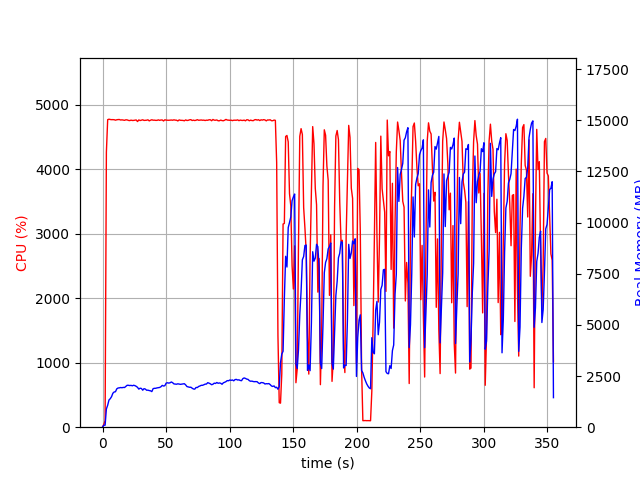

Values plotted in this chart, from the file beside it:
elapsed_time, nproc, cpu, mem_real, mem_virtual
3.2901763916015625e-05, 1, 0.0, 8.848, 2927
1.006, 1, 45.7, 97.67, 687.7
2.014, 1, 100.3, 97.67, 687.7
3.021, 1, 4268, 892.8, 4894
4.039, 1, 4771, 1075, 5091
5.059, 1, 4778, 1329, 5367
6.075, 1, 4774, 1393, 5450
7.099, 1, 4771, 1493, 5581
8.119, 1, 4772, 1659, 5756
9.139, 1, 4770, 1721, 5846
10.16, 1, 4764, 1732, 5896
11.19, 1, 4770, 1873, 6040
12.21, 1, 4773, 1915, 6133
13.23, 1, 4774, 1922, 6177
14.25, 1, 4766, 1939, 6228
15.27, 1, 4769, 1929, 6281
16.29, 1, 4765, 1944, 6359
17.3, 1, 4761, 1939, 6398
18.32, 1, 4769, 1991, 6483
19.34, 1, 4768, 2047, 6525
20.36, 1, 4760, 2047, 6606
21.38, 1, 4757, 2034, 6699
22.4, 1, 4764, 2043, 6739
23.42, 1, 4759, 2024, 6759
24.44, 1, 4760, 2049, 6858
25.46, 1, 4764, 2031, 6872
26.48, 1, 4767, 1996, 6886
27.51, 1, 4742, 1948, 6944
28.53, 1, 4767, 1862, 6956
29.56, 1, 4758, 1906, 6956
30.58, 1, 4763, 1892, 7003
31.6, 1, 4769, 1809, 7010
32.63, 1, 4760, 1882, 7032
33.65, 1, 4761, 1862, 7032
34.68, 1, 4763, 1806, 7032
35.7, 1, 4769, 1809, 7063
36.72, 1, 4752, 1790, 7079
37.75, 1, 4762, 1778, 7079
38.77, 1, 4770, 1740, 7079
39.79, 1, 4763, 1885, 7265
40.81, 1, 4764, 1899, 7281
41.84, 1, 4760, 1901, 7289
42.86, 1, 4761, 1920, 7297
43.89, 1, 4768, 1929, 7333
44.91, 1, 4761, 1942, 7375
45.93, 1, 4766, 1977, 7389
46.96, 1, 4766, 2042, 7401
47.98, 1, 4751, 2011, 7413
49.01, 1, 4770, 2027, 7421
50.03, 1, 4764, 2154, 7563
51.05, 1, 4762, 2171, 7563
52.08, 1, 4762, 2154, 7579
53.1, 1, 4764, 2170, 7589
54.13, 1, 4766, 2210, 7615
55.15, 1, 4763, 2173, 7615
56.17, 1, 4769, 2115, 7615
57.2, 1, 4764, 2108, 7625
58.21, 1, 4763, 2100, 7637
59.24, 1, 4752, 2120, 7658
60.26, 1, 4768, 2110, 7666
... 290 more rows
